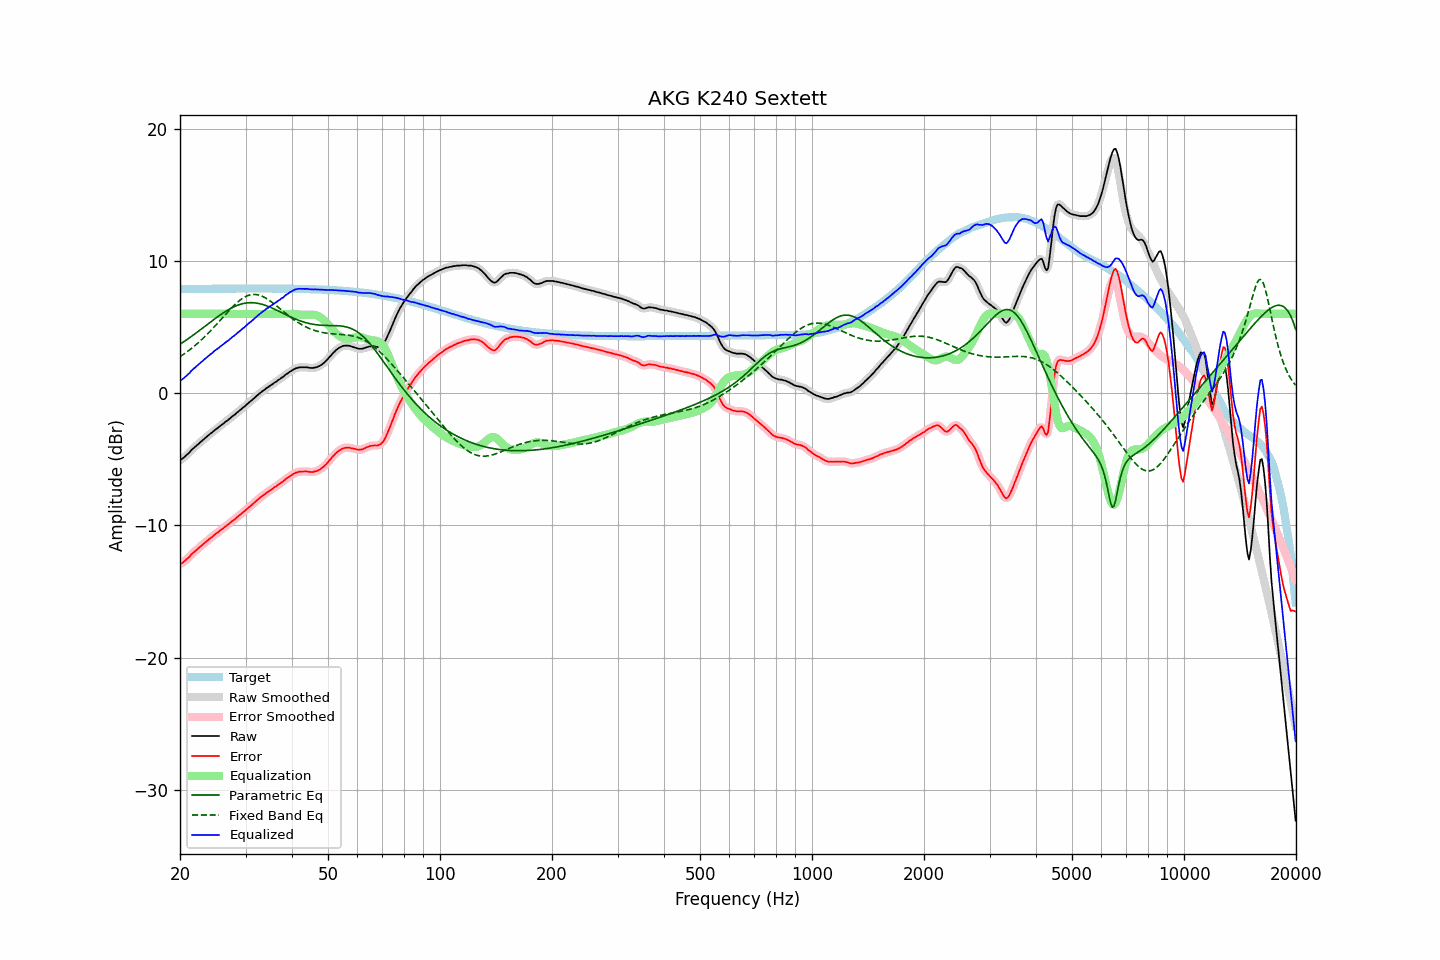

Values plotted in this chart, from the file beside it:
frequency, raw, error, smoothed, error_smoothed, equalization, parametric_eq, fixed_band_eq, equalized_raw, equalized_smoothed, target
20.00, -5.05, -12.93, -5.06, -12.94, 6.00, 3.70, 2.76, 0.95, 0.94, 7.88
20.20, -4.99, -12.87, -4.98, -12.86, 6.00, 3.78, 2.84, 1.01, 1.02, 7.88
20.40, -4.90, -12.78, -4.89, -12.77, 6.00, 3.86, 2.92, 1.10, 1.11, 7.88
20.61, -4.79, -12.67, -4.80, -12.68, 6.00, 3.94, 3.01, 1.21, 1.20, 7.88
20.81, -4.69, -12.57, -4.69, -12.57, 6.00, 4.03, 3.10, 1.31, 1.31, 7.88
21.02, -4.58, -12.46, -4.58, -12.46, 6.00, 4.11, 3.19, 1.42, 1.42, 7.88
21.23, -4.47, -12.35, -4.45, -12.34, 6.00, 4.20, 3.28, 1.53, 1.55, 7.88
21.44, -4.31, -12.19, -4.32, -12.21, 6.00, 4.29, 3.37, 1.69, 1.68, 7.89
21.66, -4.20, -12.09, -4.20, -12.09, 6.00, 4.37, 3.47, 1.80, 1.80, 7.89
21.87, -4.09, -11.98, -4.09, -11.97, 6.00, 4.46, 3.57, 1.91, 1.91, 7.89
22.09, -3.99, -11.88, -3.99, -11.87, 6.00, 4.55, 3.67, 2.01, 2.01, 7.89
22.31, -3.88, -11.77, -3.88, -11.77, 6.00, 4.64, 3.78, 2.12, 2.12, 7.89
22.54, -3.77, -11.66, -3.77, -11.66, 6.00, 4.74, 3.89, 2.23, 2.23, 7.89
22.76, -3.66, -11.55, -3.66, -11.55, 6.00, 4.83, 4.00, 2.34, 2.34, 7.89
22.99, -3.55, -11.44, -3.56, -11.45, 6.00, 4.92, 4.11, 2.45, 2.44, 7.89
23.22, -3.46, -11.35, -3.45, -11.35, 6.00, 5.01, 4.23, 2.54, 2.55, 7.89
23.45, -3.36, -11.25, -3.35, -11.25, 6.00, 5.11, 4.35, 2.64, 2.65, 7.90
23.69, -3.25, -11.15, -3.25, -11.15, 6.00, 5.20, 4.47, 2.75, 2.75, 7.90
23.92, -3.15, -11.05, -3.15, -11.05, 6.00, 5.29, 4.59, 2.85, 2.85, 7.90
24.16, -3.05, -10.95, -3.05, -10.95, 6.00, 5.38, 4.72, 2.95, 2.95, 7.90
24.40, -2.97, -10.87, -2.96, -10.85, 6.00, 5.48, 4.85, 3.03, 3.04, 7.90
24.65, -2.86, -10.76, -2.86, -10.76, 6.00, 5.57, 4.98, 3.14, 3.14, 7.90
24.89, -2.75, -10.65, -2.76, -10.66, 6.00, 5.66, 5.11, 3.25, 3.24, 7.90
25.14, -2.67, -10.57, -2.66, -10.56, 6.00, 5.75, 5.24, 3.33, 3.34, 7.90
25.39, -2.58, -10.48, -2.57, -10.47, 6.00, 5.83, 5.38, 3.42, 3.43, 7.90
25.65, -2.47, -10.37, -2.48, -10.38, 6.00, 5.92, 5.52, 3.53, 3.52, 7.90
25.91, -2.38, -10.29, -2.38, -10.29, 6.00, 6.00, 5.65, 3.62, 3.62, 7.90
26.16, -2.30, -10.20, -2.29, -10.19, 6.00, 6.08, 5.79, 3.70, 3.71, 7.91
26.43, -2.19, -10.10, -2.20, -10.10, 6.00, 6.16, 5.92, 3.81, 3.80, 7.91
26.69, -2.10, -10.01, -2.10, -10.01, 6.00, 6.24, 6.06, 3.90, 3.90, 7.91
26.96, -2.02, -9.93, -2.01, -9.92, 6.00, 6.31, 6.19, 3.98, 3.99, 7.91
27.23, -1.91, -9.82, -1.91, -9.82, 6.00, 6.38, 6.32, 4.09, 4.09, 7.91
27.50, -1.81, -9.72, -1.81, -9.72, 6.00, 6.44, 6.45, 4.19, 4.19, 7.91
27.77, -1.71, -9.62, -1.71, -9.62, 6.00, 6.50, 6.57, 4.29, 4.29, 7.91
28.05, -1.63, -9.54, -1.62, -9.53, 6.00, 6.56, 6.69, 4.37, 4.38, 7.91
28.33, -1.52, -9.43, -1.52, -9.43, 6.00, 6.61, 6.80, 4.48, 4.48, 7.91
28.62, -1.41, -9.32, -1.42, -9.33, 6.00, 6.66, 6.91, 4.59, 4.58, 7.91
28.90, -1.32, -9.23, -1.31, -9.23, 6.00, 6.70, 7.01, 4.68, 4.69, 7.91
29.19, -1.22, -9.13, -1.22, -9.13, 6.00, 6.74, 7.10, 4.78, 4.78, 7.91
29.48, -1.11, -9.02, -1.12, -9.03, 6.00, 6.77, 7.18, 4.89, 4.88, 7.91
29.78, -1.02, -8.93, -1.01, -8.93, 6.00, 6.80, 7.26, 4.98, 4.99, 7.91
30.08, -0.91, -8.82, -0.91, -8.82, 6.00, 6.82, 7.32, 5.09, 5.09, 7.91
30.38, -0.80, -8.71, -0.80, -8.72, 6.00, 6.83, 7.37, 5.20, 5.20, 7.91
30.68, -0.69, -8.60, -0.70, -8.61, 6.00, 6.84, 7.41, 5.31, 5.30, 7.91
30.99, -0.60, -8.51, -0.60, -8.51, 6.00, 6.85, 7.44, 5.40, 5.40, 7.91
31.30, -0.50, -8.41, -0.50, -8.41, 6.00, 6.84, 7.46, 5.50, 5.50, 7.91
31.61, -0.39, -8.30, -0.39, -8.30, 6.00, 6.84, 7.47, 5.61, 5.61, 7.91
31.93, -0.28, -8.20, -0.28, -8.19, 6.00, 6.82, 7.46, 5.72, 5.72, 7.91
32.24, -0.17, -8.08, -0.17, -8.09, 6.00, 6.81, 7.45, 5.83, 5.83, 7.91
32.57, -0.07, -7.98, -0.07, -7.98, 6.00, 6.78, 7.42, 5.93, 5.93, 7.91
32.89, 0.02, -7.89, 0.03, -7.89, 6.00, 6.76, 7.38, 6.02, 6.03, 7.91
33.22, 0.13, -7.78, 0.12, -7.79, 6.00, 6.72, 7.34, 6.13, 6.12, 7.91
33.55, 0.21, -7.70, 0.22, -7.70, 6.00, 6.69, 7.28, 6.21, 6.22, 7.91
33.89, 0.30, -7.61, 0.31, -7.61, 6.00, 6.65, 7.22, 6.30, 6.31, 7.91
34.23, 0.41, -7.50, 0.40, -7.52, 6.00, 6.60, 7.15, 6.41, 6.40, 7.91
34.57, 0.47, -7.44, 0.48, -7.43, 6.00, 6.56, 7.07, 6.47, 6.48, 7.91
34.92, 0.57, -7.34, 0.56, -7.35, 6.00, 6.51, 6.98, 6.57, 6.56, 7.91
35.27, 0.64, -7.27, 0.65, -7.27, 6.00, 6.45, 6.90, 6.64, 6.65, 7.91
35.62, 0.73, -7.18, 0.73, -7.18, 6.00, 6.40, 6.80, 6.73, 6.73, 7.91
35.97, 0.82, -7.09, 0.81, -7.10, 6.00, 6.34, 6.71, 6.82, 6.81, 7.91
... 635 more rows
